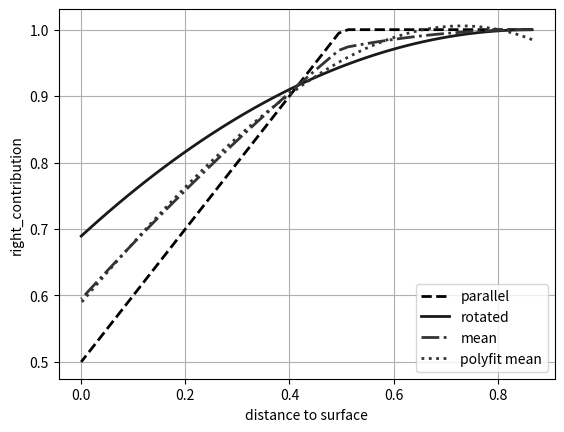

The script that saved this image:
#!/usr/bin/env python3
# -*- coding: utf-8 -*-
"""
Created on Tue Dec 27 11:06:51 2016

[redacted]
"""
import numpy as np
import matplotlib.pyplot as pl
import numpy.polynomial.polynomial as poly

number_of_points = 50

lineStyles = {':': '_draw_dotted', '--': '_draw_dashed', '-.': '_draw_dash_dot', '-': '_draw_solid'}
line_styles_list = list(lineStyles.keys())

## case parallel
edge_length = 1

volume_cube =  edge_length**3

diago_cube = np.sqrt(3)*edge_length
distance_to_surface = np.linspace((diago_cube/2),0,number_of_points)

side_a_bottom_cube = edge_length - (edge_length/2) - distance_to_surface 
side_b_bottom_cube = edge_length
side_c_bottom_cube = edge_length
volume_bottom_cube = side_a_bottom_cube * side_b_bottom_cube * side_c_bottom_cube

right_contribution_case2_3d = (volume_cube - volume_bottom_cube) / volume_cube
right_contribution_case2_3d[right_contribution_case2_3d >= 1] = 1

wrong_contribution_case2_3d = 1 - right_contribution_case2_3d

fig2 = pl.figure()
ax2 = fig2.add_subplot(111)

ax2.plot(distance_to_surface, right_contribution_case2_3d, linestyle=line_styles_list[1] , color=str(0/10) ,linewidth=2.0, label='parallel')

# case rotated
vertex_angle_bottom_triangle_rad = np.deg2rad(45)
height_bottom_prism = diago_cube - diago_cube/2 - distance_to_surface
    
base_length_bottom_pyramid = (2*height_bottom_prism)*np.tan(vertex_angle_bottom_triangle_rad/2)

volume_bottom_prism = 0.5 *  height_bottom_prism * base_length_bottom_pyramid * edge_length

right_contribution_case1_3d = (volume_cube - volume_bottom_prism)/volume_cube
wrong_contribution_case1_3d = 1 - right_contribution_case1_3d

ax2.plot(distance_to_surface, right_contribution_case1_3d,  linestyle=line_styles_list[3] , color=str(1/10), linewidth=2.0, label='rotated')

mean_contribution = (right_contribution_case1_3d + right_contribution_case2_3d) / 2

ax2.plot(distance_to_surface, mean_contribution,  linestyle=line_styles_list[2] , linewidth=2.0,color=str(2/10), label='mean')

# polynomial fit
# http://stackoverflow.com/questions/19165259/python-numpy-scipy-curve-fitting

# calculate polynomial
z = np.polyfit(distance_to_surface, mean_contribution, 3)
f = np.poly1d(z)

# calculate new x's and y's
y_new = f(distance_to_surface)

ax2.plot(distance_to_surface, y_new,color=str(2/10) , linestyle=line_styles_list[0], linewidth=2.0, label='polyfit mean')
pl.xlabel('distance to surface')
pl.ylabel('right_contribution')
pl.grid(True)
pl.legend(loc='lower right')

# test case parallel aligned voxel with distance = 0.25 and edge length = 1 -> right contribution = 0.75
test_distance = 0.5
assert_weight_factor = f(test_distance)